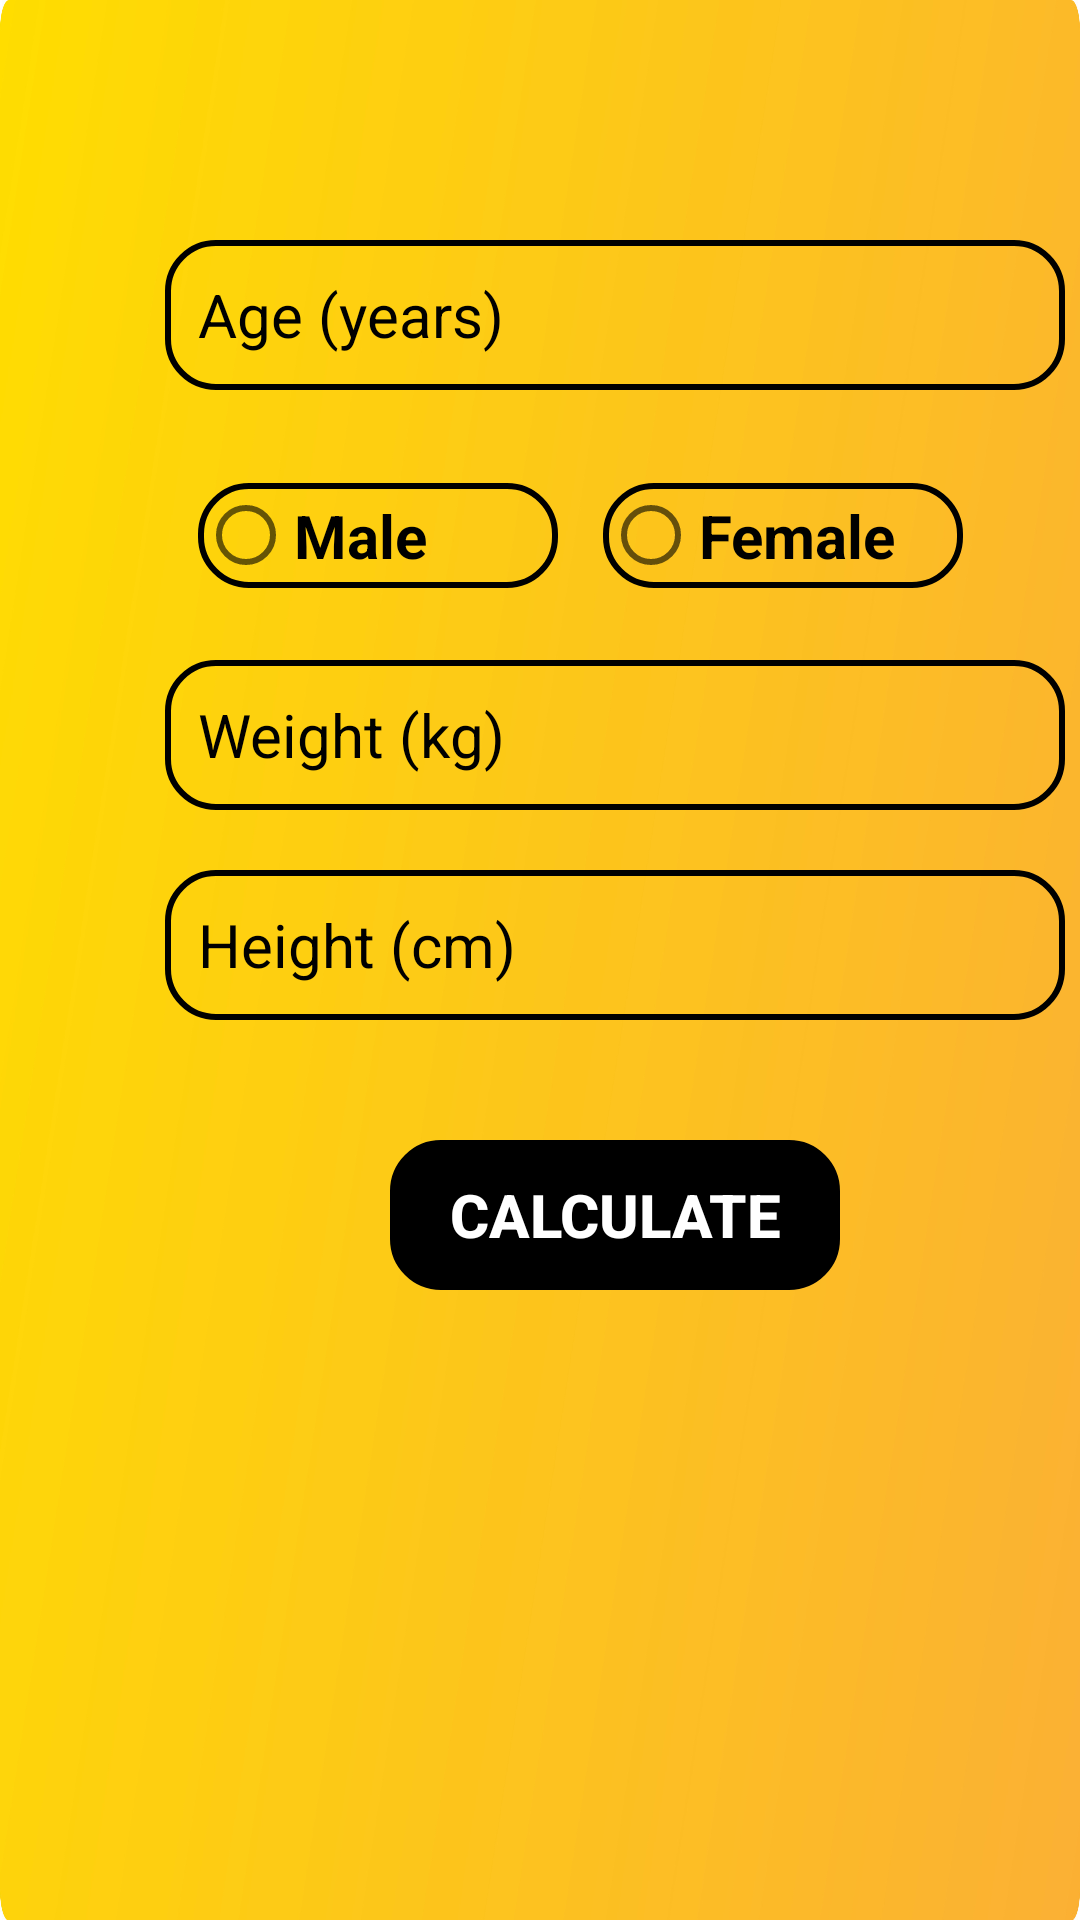

Layout XML and referenced resources for this Android screen:
<!-- AndroidManifest.xml: application theme AppTheme.NoActionBar -->
<!-- res/layout/activity_body_fat.xml -->
<?xml version="1.0" encoding="utf-8"?>
<RelativeLayout xmlns:android="http://schemas.android.com/apk/res/android"
    xmlns:app="http://schemas.android.com/apk/res-auto"
    xmlns:tools="http://schemas.android.com/tools"
    android:layout_width="match_parent"
    android:layout_height="match_parent"
    android:background="@drawable/bg4"
    tools:ignore="HardCodedText"
    tools:context=".BodyFat">
    <EditText
        android:id="@+id/editTextAge"
        android:layout_width="300dp"
        android:layout_height="50dp"
        android:hint="Age (years)"
        android:layout_marginTop="80dp"
        android:textColorHint="@color/black"
        android:textColor="@color/black"
        android:background="@drawable/border"
        android:textSize="20sp"
        android:layout_marginStart="55dp"
        android:padding="11dp"
        android:inputType="number"
        tools:ignore="Autofill" />

    <RadioGroup
        android:id="@+id/radioGroupGender"
        android:layout_width="300dp"
        android:layout_height="60dp"
        android:layout_marginTop="150dp"
        android:textColorHint="@color/black"
        android:textColor="@color/black"
        android:textSize="20sp"
        android:layout_marginStart="55dp"
        android:padding="11dp"
        android:orientation="horizontal">

        <RadioButton
            android:id="@+id/radioButtonMale"
            android:layout_width="120dp"
            android:layout_height="35dp"
            android:text="Male    "
            android:textSize="20sp"
            android:background="@drawable/border"
            android:textColor="@color/black"
            android:textStyle="bold"/>

        <RadioButton
            android:id="@+id/radioButtonFemale"
            android:layout_width="120dp"
            android:layout_height="35dp"
            android:text="Female"
            android:background="@drawable/border"
            android:textSize="20sp"
            android:layout_marginStart="15dp"
            android:textColor="@color/black"
            android:textStyle="bold"/>
    </RadioGroup>

    <EditText
        android:id="@+id/editTextWeight"
        android:layout_width="300dp"
        android:layout_height="50dp"
        android:hint="Weight (kg)"
        android:layout_marginTop="220dp"
        android:textColorHint="@color/black"
        android:textColor="@color/black"
        android:background="@drawable/border"
        android:textSize="20sp"
        android:layout_marginStart="55dp"
        android:padding="11dp"
        android:inputType="numberDecimal"
        tools:ignore="Autofill" />

    <EditText
        android:id="@+id/editTextHeight"
        android:layout_width="300dp"
        android:layout_height="50dp"
        android:hint="Height (cm)"
        android:layout_marginTop="290dp"
        android:textColorHint="@color/black"
        android:textColor="@color/black"
        android:background="@drawable/border"
        android:textSize="20sp"
        android:layout_marginStart="55dp"
        android:padding="11dp"
        android:inputType="numberDecimal"
        tools:ignore="Autofill" />

    <Button
        android:id="@+id/calculateButton"
        android:layout_width="150dp"
        android:layout_height="50dp"
        android:text="Calculate"
        android:backgroundTint="@color/black"
        android:textStyle="bold"
        android:background="@drawable/border"
        android:textSize="20sp"
        android:textColor="@color/white"
        android:layout_marginStart="130dp"
        android:layout_marginTop="380dp"/>

    <TextView
        android:id="@+id/textViewResult"
        android:layout_width="wrap_content"
        android:layout_height="wrap_content"
        android:layout_gravity="center"
        android:text=""
        android:textSize="30sp"
        android:textColor="@color/black"
        android:textStyle="bold"
        android:layout_marginTop="480dp"
        android:layout_marginStart="55dp"/>

</RelativeLayout>
<!-- resources referenced by this layout -->
<resources>
  <color name="black">#FF000000</color>
  <color name="white">#FFFFFFFF</color>
  <!-- drawable bg4: jpg bitmap (drawable, 111132 bytes) -->
  <!-- drawable border (drawable) -->
  <?xml version="1.0" encoding="utf-8"?>
  <shape xmlns:android="http://schemas.android.com/apk/res/android" android:shape="rectangle">
      <stroke
          android:width="2dp"
          android:color="#000000" />
      <corners android:radius="16dp"/>
  </shape>
  <style name="AppTheme.NoActionBar" parent="Theme.AppCompat.Light.DarkActionBar">
          <item name="windowActionBar">false</item>
          <item name="windowNoTitle">true</item>
          <item name="android:windowFullscreen">true</item>
      </style>
</resources>
